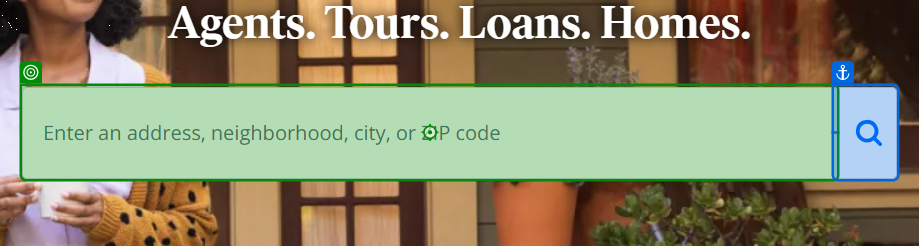
Task: eal_Estate_Web_Scrapping
Workflow: Main

Step 1: type "[cityName + "[k(Enter)]"]"

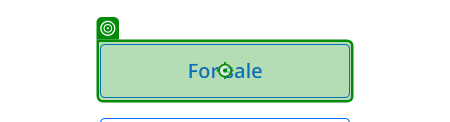
Step 2: click

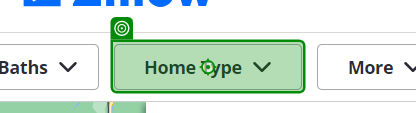
Step 3: click

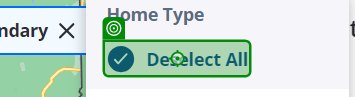
Step 4: click

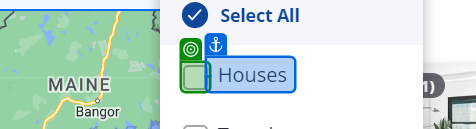
Step 5: check

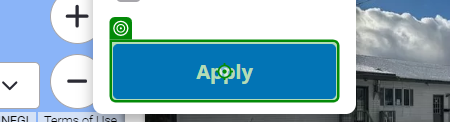
Step 6: click

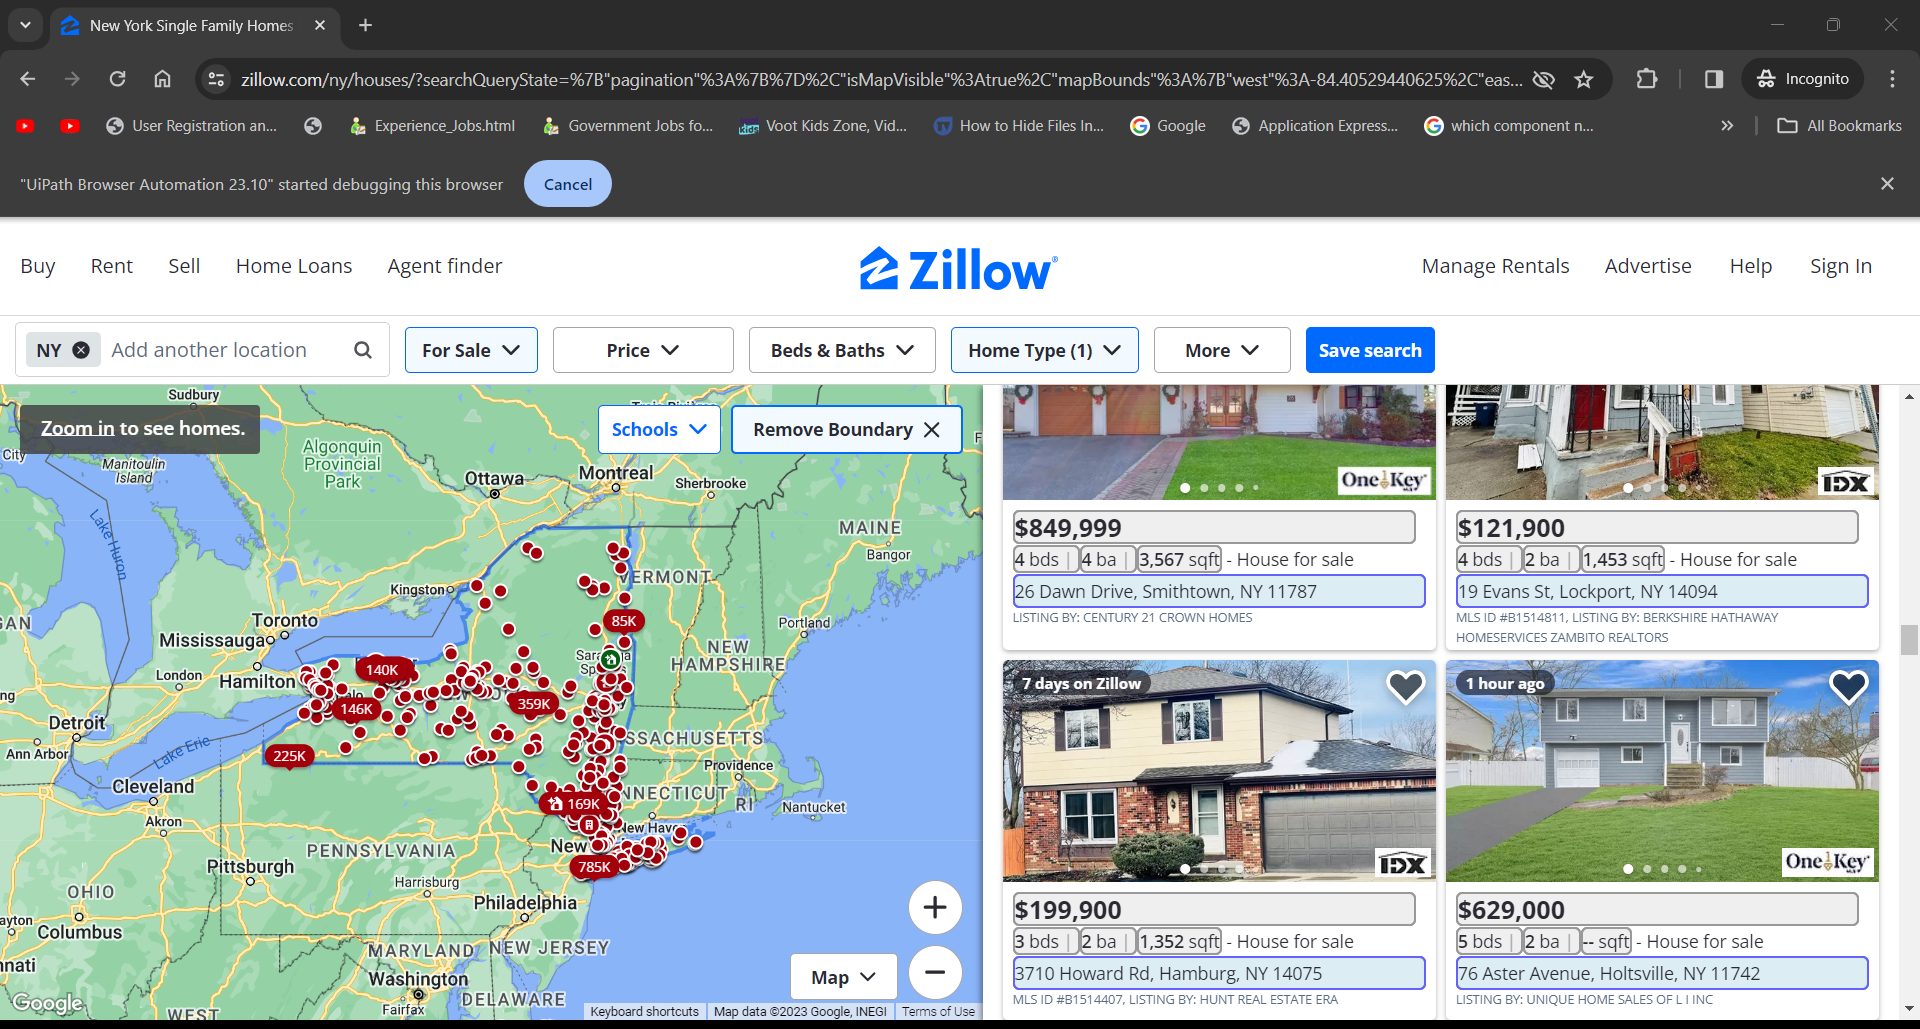
Step 7: get-text